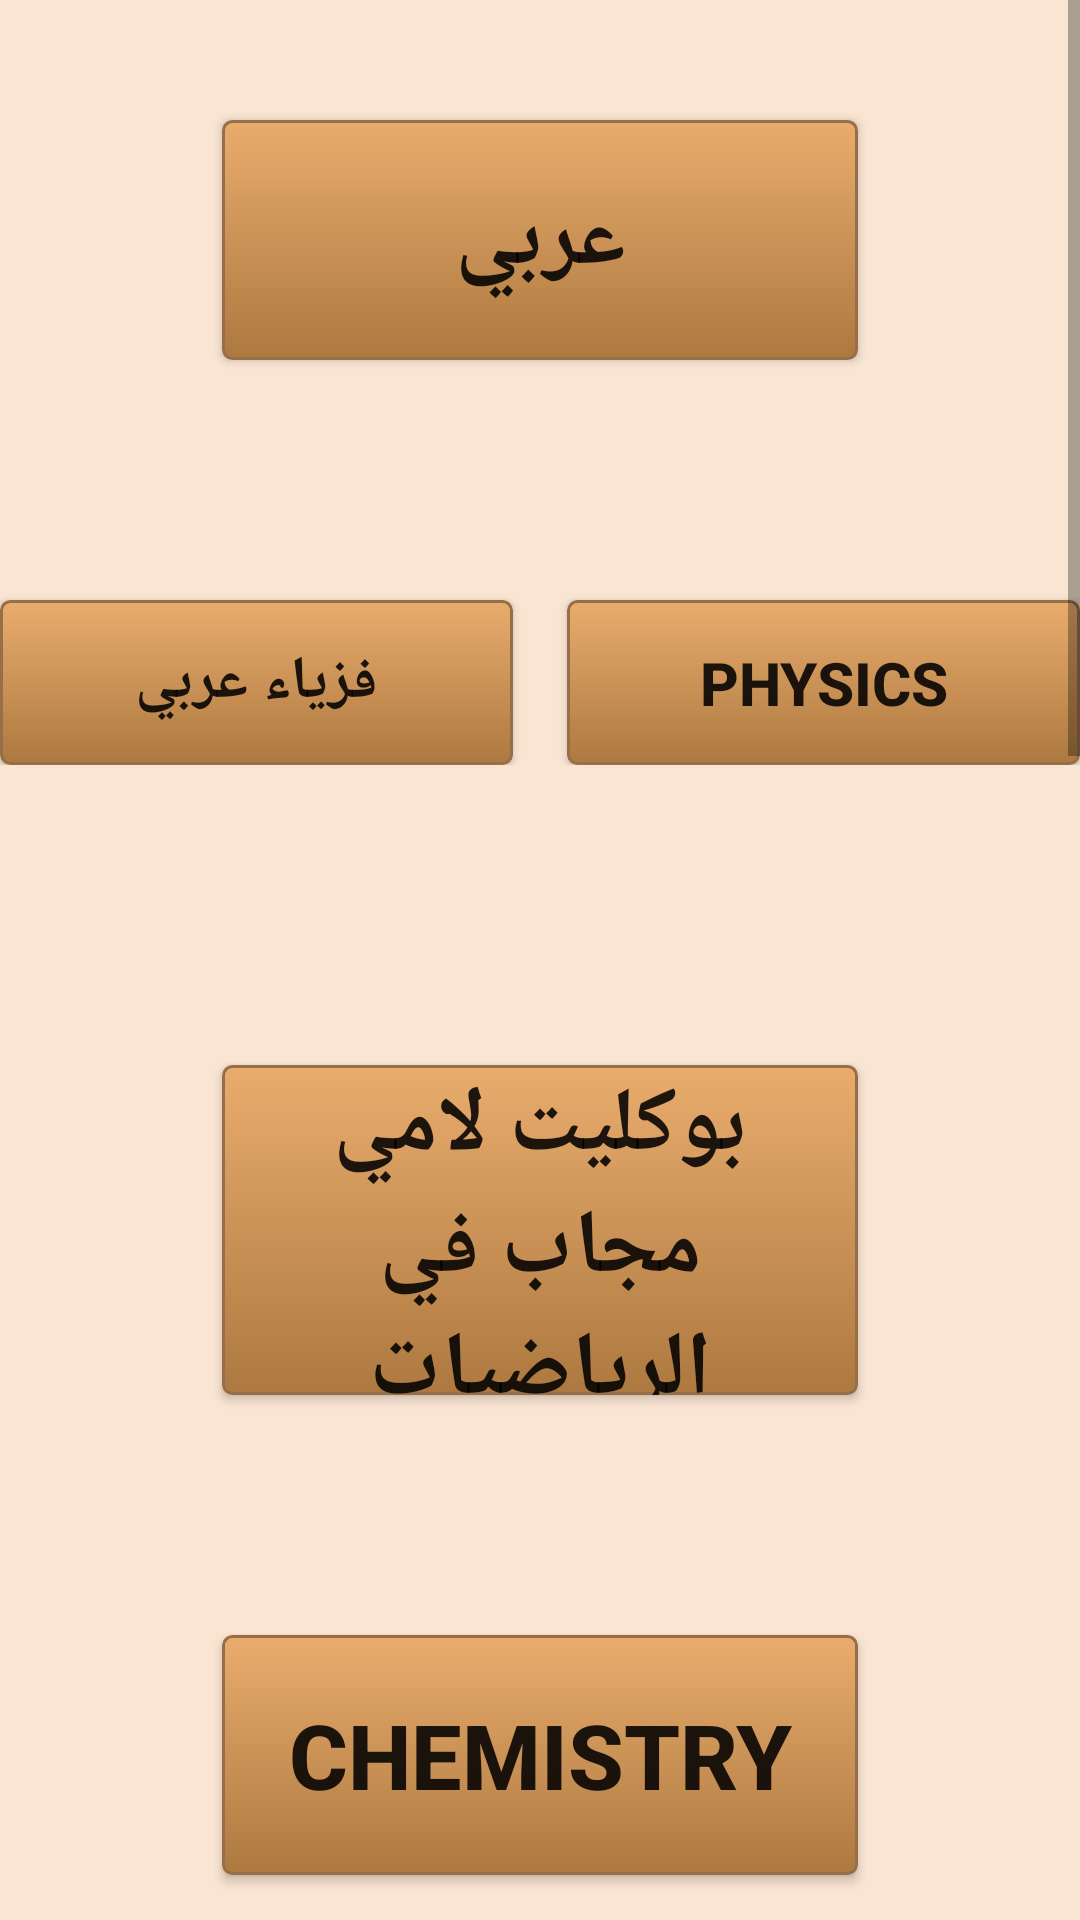

Produce the Android XML layout that renders to this screen, including the resource entries it uses.
<!-- AndroidManifest.xml: application theme AppTheme -->
<!-- res/layout/mathsection.xml -->
<?xml version="1.0" encoding="utf-8"?>
<FrameLayout
    xmlns:android="http://schemas.android.com/apk/res/android"
    xmlns:tools="http://schemas.android.com/tools"
    xmlns:app="http://schemas.android.com/apk/res-auto"
    android:layout_width="match_parent"
    android:layout_height="match_parent"
>
<ScrollView
    android:layout_width="match_parent"
    android:layout_height="match_parent"
    xmlns:android="http://schemas.android.com/apk/res/android"
    xmlns:tools="http://schemas.android.com/tools" >

    <LinearLayout
        android:layout_width="match_parent"
        android:layout_height="match_parent"

        android:background="#FAE5D3    "
        android:orientation="vertical">

        
        <Button
            android:id="@+id/ARABIC"
            android:layout_width="212sp"
            android:layout_height="80sp"
            android:layout_gravity="center"
            android:layout_margin="40sp"
            android:background="@drawable/buttons"
            android:text="عربي"
            android:textSize="30sp"
            android:textStyle="bold"
            />
        <RelativeLayout
            android:layout_width="match_parent"
            android:layout_height="wrap_content"
            android:layout_below="@id/ARABIC"
            android:layout_marginBottom="60sp"
            android:id="@+id/relphysics">
            <Button
                android:id="@+id/PHYSICSARAB"
                android:layout_width="171sp"
                android:layout_height="55sp"

                android:layout_marginTop="40sp"
                android:background="@drawable/buttons"
                android:text="فزياء عربي"
                android:textSize="20sp"
                android:textStyle="bold"
                android:layout_marginRight="180sp"
                />
            <Button
                android:id="@+id/PHYSICS"
                android:layout_width="171sp"
                android:layout_height="55sp"
                android:layout_marginTop="40sp"
                android:layout_gravity="right"
                android:layout_marginLeft="180sp"
                android:layout_alignParentRight="true"
                android:background="@drawable/buttons"
                android:text="PHYSICS"
                android:textSize="20sp"
                android:textStyle="bold"

                />
</RelativeLayout>


        <Button
            android:id="@+id/lamy"
            android:layout_width="212sp"
            android:layout_height="110sp"
            android:layout_gravity="center"
            android:layout_margin="40sp"
            android:background="@drawable/buttons"
            android:text="بوكليت لامي  مجاب في الرياضيات"
            android:textSize="30sp"
            android:textStyle="bold"
            android:layout_below="@id/relphysics"
            />

        <Button
            android:id="@+id/CHEMISTRY"
            android:layout_width="212sp"
            android:layout_height="80sp"
            android:layout_gravity="center"
            android:layout_margin="40sp"
            android:background="@drawable/buttons"
            android:text="Chemistry"
            android:textSize="30sp"
            android:textStyle="bold"
            android:layout_below="@id/lamy"/>

        <Button
            android:id="@+id/English"
            android:layout_width="212sp"
            android:layout_height="80sp"
            android:layout_gravity="center"
            android:layout_margin="40sp"
            android:background="@drawable/buttons"
            android:text="English"
            android:textSize="30sp"
            android:textStyle="bold"
            android:layout_below="@id/CHEMISTRY"/>


        <Button
            android:id="@+id/FRANCE"
            android:layout_width="212sp"
            android:layout_height="80sp"
            android:layout_gravity="center"
            android:layout_margin="40sp"
            android:background="@drawable/buttons"
            android:text="France"
            android:textSize="30sp"
            android:textStyle="bold"
            android:layout_below="@id/English"/>

        <Button
            android:id="@+id/STATICS"
            android:layout_width="212sp"
            android:layout_height="80sp"
            android:layout_gravity="center"
            android:layout_margin="40sp"
            android:background="@drawable/buttons"
            android:text="Statics"
            android:textSize="30sp"
            android:textStyle="bold"
            android:layout_below="@id/FRANCE"/>

        <Button
            android:id="@+id/DYNAMICS"
            android:layout_width="212sp"
            android:layout_height="80sp"
            android:layout_gravity="center"
            android:layout_margin="40sp"
            android:background="@drawable/buttons"
            android:text="Dynamics"
            android:textSize="30sp"
            android:textStyle="bold"
            android:layout_below="@id/STATICS"/>

        <Button
            android:id="@+id/ALGEBRA"
            android:layout_width="212sp"
            android:layout_height="80sp"
            android:layout_gravity="center"
            android:layout_margin="40sp"
            android:background="@drawable/buttons"
            android:text="Algebra and solid"
            android:textSize="30sp"
            android:textStyle="bold"
            android:layout_below="@id/DYNAMICS"/>

        <Button
            android:id="@+id/CALCLUS"
            android:layout_width="212sp"
            android:layout_height="80sp"
            android:layout_gravity="center"
            android:layout_margin="40sp"
            android:background="@drawable/buttons"
            android:text="Calclus"
            android:textSize="30sp"
            android:textStyle="bold"
            android:layout_below="@id/ALGEBRA"/>


    </LinearLayout>
</ScrollView>
</FrameLayout>
<!-- resources referenced by this layout -->
<resources>
  <!-- drawable buttons (drawable) -->
  <?xml version="1.0" encoding="utf-8"?>
  <selector xmlns:android="http://schemas.android.com/apk/res/android" >
      <item android:state_pressed="true" >
          <shape android:shape="rectangle"  >
  
              <corners android:radius="3dip" />
              <stroke android:width="1dip" android:color="#966f48" />
              <gradient  android:angle="-90"  android:startColor="#996021" android:endColor="#c68440"  />
          </shape>
      </item>
      <item android:state_focused="true">
          <shape android:shape="rectangle"  >
              <corners android:radius="3dip" />
              <stroke android:width="1dip" android:color="#966f48" />
              <solid  android:color="#ad7940"/>
          </shape>
      </item>
      <item >
          <shape android:shape="rectangle"  >
              <corners android:radius="3dip" />
              <stroke android:width="1dip" android:color="#966f48" />
              <gradient  android:angle="-90"  android:startColor="#e9ac6d" android:endColor="#ad7940" />
          </shape>
      </item>
  </selector>
  <style name="AppTheme" parent="Base.Theme.AppCompat.Light.DarkActionBar">
  
          
          <item name="colorPrimary">@color/colorPrimary</item>
          <item name="colorPrimaryDark">@color/colorPrimaryDark</item>
          <item name="colorAccent">@color/colorAccent</item>
  
      </style>
  <color name="colorPrimary">#3F51B5</color>
  <color name="colorPrimaryDark">#151e57</color>
  <color name="colorAccent">#FF4081</color>
</resources>
